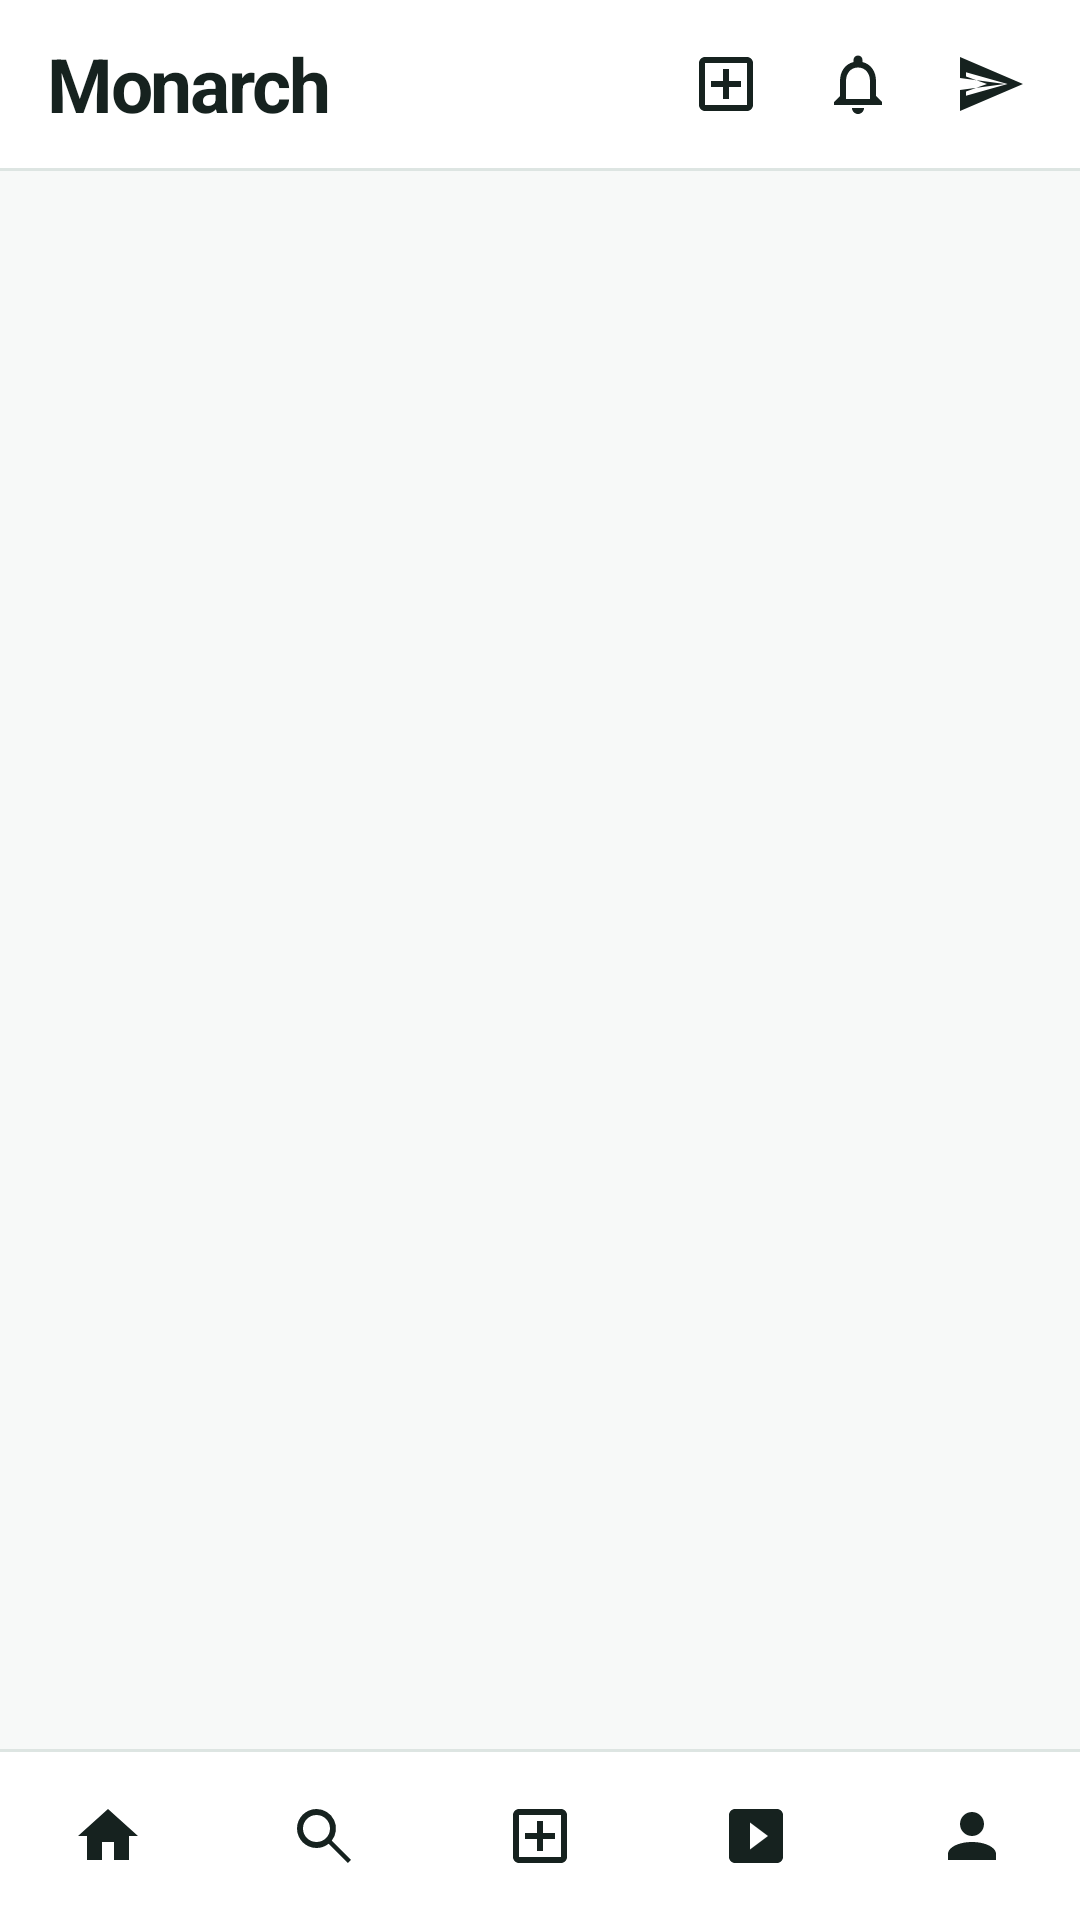

Write the Android layout XML for this screen, with the resource values it uses.
<!-- AndroidManifest.xml: application theme Theme.MonarchSoftware -->
<!-- res/layout/activity_insta_feed.xml -->
<?xml version="1.0" encoding="utf-8"?>
<LinearLayout xmlns:android="http://schemas.android.com/apk/res/android"
    android:layout_width="match_parent"
    android:layout_height="match_parent"
    android:background="@color/social_background"
    android:orientation="vertical">

    <LinearLayout
        android:layout_width="match_parent"
        android:layout_height="56dp"
        android:background="@color/social_surface"
        android:gravity="center_vertical"
        android:orientation="horizontal"
        android:paddingStart="16dp"
        android:paddingEnd="8dp">

        <TextView
            android:layout_width="0dp"
            android:layout_height="wrap_content"
            android:layout_weight="1"
            android:fontFamily="sans-serif"
            android:letterSpacing="-0.03"
            android:text="Monarch"
            android:textColor="@color/social_text"
            android:textSize="25sp"
            android:textStyle="bold" />

        <ImageButton
            android:id="@+id/btn_create"
            android:layout_width="44dp"
            android:layout_height="44dp"
            android:background="?attr/selectableItemBackgroundBorderless"
            android:contentDescription="Create a post"
            android:padding="10dp"
            android:src="@drawable/ic_social_add" />

        <ImageButton
            android:id="@+id/btn_notifications"
            android:layout_width="44dp"
            android:layout_height="44dp"
            android:background="?attr/selectableItemBackgroundBorderless"
            android:contentDescription="Activity"
            android:padding="10dp"
            android:src="@drawable/ic_social_notifications" />

        <ImageButton
            android:id="@+id/btn_messages"
            android:layout_width="44dp"
            android:layout_height="44dp"
            android:background="?attr/selectableItemBackgroundBorderless"
            android:contentDescription="Messages"
            android:padding="10dp"
            android:src="@drawable/ic_social_send" />
    </LinearLayout>

    <View
        android:layout_width="match_parent"
        android:layout_height="1dp"
        android:background="@color/social_border" />

    <androidx.recyclerview.widget.RecyclerView
        android:id="@+id/recycler_insta"
        android:layout_width="match_parent"
        android:layout_height="0dp"
        android:layout_weight="1"
        android:background="@color/social_background"
        android:clipToPadding="false"
        android:overScrollMode="never" />

    <View
        android:layout_width="match_parent"
        android:layout_height="1dp"
        android:background="@color/social_border" />

    <LinearLayout
        android:layout_width="match_parent"
        android:layout_height="56dp"
        android:background="@color/social_surface"
        android:gravity="center"
        android:orientation="horizontal">

        <ImageButton
            android:id="@+id/nav_home"
            style="@style/SocialNavButton"
            android:contentDescription="Home"
            android:src="@drawable/ic_social_home" />

        <ImageButton
            android:id="@+id/nav_search"
            style="@style/SocialNavButton"
            android:contentDescription="Search"
            android:src="@drawable/ic_social_search" />

        <ImageButton
            android:id="@+id/nav_create"
            style="@style/SocialNavButton"
            android:contentDescription="Create"
            android:src="@drawable/ic_social_add" />

        <ImageButton
            android:id="@+id/nav_video"
            style="@style/SocialNavButton"
            android:contentDescription="Video"
            android:src="@drawable/ic_social_video" />

        <ImageButton
            android:id="@+id/nav_profile"
            style="@style/SocialNavButton"
            android:contentDescription="Your profile"
            android:src="@drawable/ic_social_profile" />
    </LinearLayout>

</LinearLayout>
<!-- resources referenced by this layout -->
<resources>
  <color name="social_background">#F7F9F8</color>
  <color name="social_border">#DDE5E2</color>
  <color name="social_surface">#FFFFFF</color>
  <color name="social_text">#16221F</color>
  <!-- drawable ic_social_add (drawable) -->
  <vector xmlns:android="http://schemas.android.com/apk/res/android"
      android:width="24dp" android:height="24dp"
      android:viewportWidth="24" android:viewportHeight="24">
      <path android:fillColor="@color/social_text"
          android:pathData="M19,3H5C3.9,3 3,3.9 3,5v14c0,1.1 0.9,2 2,2h14c1.1,0 2,-0.9 2,-2V5c0,-1.1 -0.9,-2 -2,-2zM19,19H5V5h14v14zM11,7h2v4h4v2h-4v4h-2v-4H7v-2h4z" />
  </vector>
  <!-- drawable ic_social_home (drawable) -->
  <vector xmlns:android="http://schemas.android.com/apk/res/android"
      android:width="24dp" android:height="24dp"
      android:viewportWidth="24" android:viewportHeight="24">
      <path android:fillColor="@color/social_text"
          android:pathData="M10,20v-6h4v6h5v-8h3L12,3 2,12h3v8z" />
  </vector>
  <!-- drawable ic_social_notifications (drawable) -->
  <vector xmlns:android="http://schemas.android.com/apk/res/android"
      android:width="24dp" android:height="24dp"
      android:viewportWidth="24" android:viewportHeight="24">
      <path android:fillColor="@color/social_text"
          android:pathData="M12,22c1.1,0 2,-0.9 2,-2h-4c0,1.1 0.9,2 2,2zM18,16v-5c0,-3.07 -1.63,-5.64 -4.5,-6.32V4c0,-0.83 -0.67,-1.5 -1.5,-1.5S10.5,3.17 10.5,4v0.68C7.64,5.36 6,7.92 6,11v5l-2,2v1h16v-1l-2,-2zM16,17H8v-6c0,-2.48 1.51,-4.5 4,-4.5s4,2.02 4,4.5v6z" />
  </vector>
  <!-- drawable ic_social_profile (drawable) -->
  <vector xmlns:android="http://schemas.android.com/apk/res/android"
      android:width="24dp" android:height="24dp"
      android:viewportWidth="24" android:viewportHeight="24">
      <path android:fillColor="@color/social_text"
          android:pathData="M12,12c2.21,0 4,-1.79 4,-4s-1.79,-4 -4,-4 -4,1.79 -4,4 1.79,4 4,4zM12,14c-4.42,0 -8,1.79 -8,4v2h16v-2c0,-2.21 -3.58,-4 -8,-4z" />
  </vector>
  <!-- drawable ic_social_search (drawable) -->
  <vector xmlns:android="http://schemas.android.com/apk/res/android"
      android:width="24dp" android:height="24dp"
      android:viewportWidth="24" android:viewportHeight="24">
      <path android:fillColor="@color/social_text"
          android:pathData="M9.5,3a6.5,6.5 0,1 0,0 13,6.5 6.5,0 0,0 4.04,-1.41L19.95,21 21,19.95l-6.41,-6.41A6.5,6.5 0,0 0,9.5 3zM9.5,5a4.5,4.5 0,1 1,0 9,4.5 4.5,0 0,1 0,-9z" />
  </vector>
  <!-- drawable ic_social_send (drawable) -->
  <vector xmlns:android="http://schemas.android.com/apk/res/android"
      android:width="24dp" android:height="24dp"
      android:viewportWidth="24" android:viewportHeight="24">
      <path android:fillColor="@color/social_text"
          android:pathData="M2.01,21L23,12 2.01,3 2,10l15,2 -15,2zM4,8.05L17.85,12 4,15.95v-1.44L11,12 4,9.49z" />
  </vector>
  <!-- drawable ic_social_video (drawable) -->
  <vector xmlns:android="http://schemas.android.com/apk/res/android"
      android:width="24dp" android:height="24dp"
      android:viewportWidth="24" android:viewportHeight="24">
      <path android:fillColor="@color/social_text"
          android:pathData="M19,3H5C3.9,3 3,3.9 3,5v14c0,1.1 0.9,2 2,2h14c1.1,0 2,-0.9 2,-2V5c0,-1.1 -0.9,-2 -2,-2zM10,16.5v-9l6,4.5 -6,4.5z" />
  </vector>
  <style name="SocialNavButton">
          <item name="android:layout_width">0dp</item>
          <item name="android:layout_height">match_parent</item>
          <item name="android:layout_weight">1</item>
          <item name="android:background">?attr/selectableItemBackgroundBorderless</item>
          <item name="android:padding">16dp</item>
      </style>
  <color name="monarch_green">#176B5B</color>
  <color name="monarch_green_dark">#0D443A</color>
  <color name="brand_gold">#E6AA3D</color>
  <color name="white">#FFFFFF</color>
  <color name="surface">#FFFFFF</color>
  <color name="text_primary">#16221F</color>
  <color name="background">#F5F8F7</color>
  <color name="header_surface">#103F37</color>
</resources>
